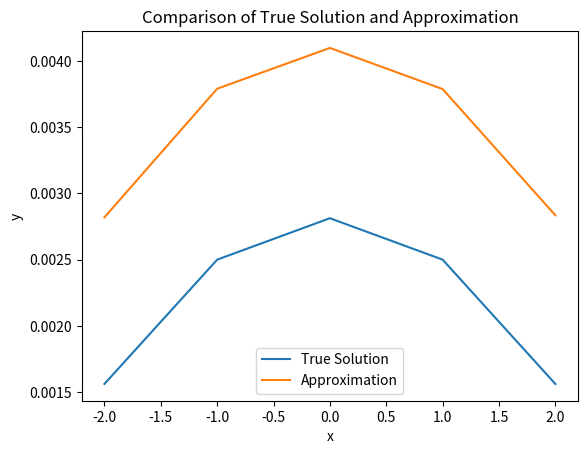

The matplotlib source for this figure:
import numpy as np 
import math 
import random 
import matplotlib.pyplot as plt 
from scipy.special import i0
from scipy.interpolate import RegularGridInterpolator
"""
The objective of this code was to verify the results presented 
in Section 6.1.1, Exit from a Disk,
in our paper on Mean First Passage Time. The goal is to analyze
various points within the disk and ensure their behavior aligns 
with the theoretical predictions.
"""


def get_angdist():
    """
    Input: None

    Output: The result for every mesh point allowing us to call 
    it later on for fast comp speed 
    """
    nxc, nyc = 800,800;
    xc= np.linspace(-4,4,nxc); yc = np.linspace(-4,4,nyc);
    [xcv,ycv] = np.meshgrid(xc,yc,indexing='ij');
    distc = np.zeros((nxc,nyc));
    dista = np.arctan2(ycv, xcv)  
   
    interp = RegularGridInterpolator((xc, yc), distc)
    anginterp = RegularGridInterpolator((xc, yc), dista)
    return(interp, anginterp)



def findxy(var0,var1,var2,var3,r):
    """
    Input: Four vectors representing the positions of each particle before and after the velocity jump.

    Output: The intersection point(s) of each particle's path with a circular boundary. 
    We re only interested in where each particle first intersects with the circle, as they are considered "captured" once they reach this boundary. 
    We do not calculate their final positions post-intersection.
    """
    x = np.zeros(len(var0)) # creating two empty vector for our solution that
    y = np.zeros(len(var0))

    # The First case we must deal with is what happen we our final and begin position are on top of each other
    epsilon = 1e-5  # or choose an appropriate tolerance level
    var2var0 = (abs(var2 - var0) < epsilon)
    y[var2var0] = np.sqrt(r[var2var0]**2-var0[var2var0]**2)
    x[var2var0] = var0[var2var0]
    y[var2var0 & (var1<0)]*= -1
    # The next case is what happens when the particule final and begin position are on the same hoz line 
    var1var3 = (abs(var3- var1) < epsilon)
    y[var1var3] = var1[var1var3]
    x[var1var3] =  np.sqrt(r[var1var3]**2 - var1[var1var3]**2)
    x[var1var3 & (var0<0)]*= -1
    
    #now that we have factored the two case we can find the "exact" solution using the simply trig math 
    var2var0 = (abs(var2 - var0) < epsilon)
    var1var3 = (abs(var3- var1) < epsilon)
    mainindex = ~(var2var0 | var1var3)
    m = (var3[mainindex]-var1[mainindex])/(var2[mainindex]-var0[mainindex])#getting m 
    b = var3[mainindex] - m*var2[mainindex] # getting b        
    a1 = (1+m**2)# getting a for x 
    b1 = (2*m*b )#getting b for x
    c1 = (b**2-r[mainindex]**2)#getting c for x

    ay = (1/m**2 +1) #getting a for y 
    by = -((2*b)/m**2)#getting b for y 
    cy = (b**2/m**2 - r[mainindex]**2)#getting c fo y
    
    y1 = (-by+np.sqrt(by**2-4*ay*cy))/(2*ay) 
    y2 = (-by-np.sqrt(by**2-4*ay*cy))/(2*ay)
    x1 = (-b1+np.sqrt(b1**2-4*a1*c1))/(2*a1)         
    x2 = (-b1-np.sqrt(b1**2-4*a1*c1))/(2*a1)

    # now we are return our solution given it satifies the codition if not we flip them, this cause when we interct a circle we can interct two points so this part fixes this issue 
    x[mainindex] = np.where((var0[mainindex] <= x1) & (x1 <= var2[mainindex]), x1, x2)
    y[mainindex] = np.where((var1[mainindex] <= y1) & (y1 <= var3[mainindex]), y1, y2)

    return x,y

def k(x,y):# all k will be the same in this case 
    xbar = np.dstack((x, y))[0]
    
    smallv = interp(xbar)
  
    angle_in_degrees = anginterp(xbar)

    k = np.ones(len(smallv))* 0

    return (k,angle_in_degrees) 

def q(phi,k,angle_in_degrees):
    return (1/(2*np.pi*i0(k))) * np.cosh(k*np.cos(phi-angle_in_degrees))

def get_angle(kfun,angle_in_degrees): # for each new position we get the angle that it should go 
    angle = np.zeros(len(kfun))
    M = np.cosh(kfun)/(2*np.pi*i0(kfun))
    num_acc = np.zeros(len(kfun))
    index = (num_acc == 0)

    while (num_acc == 0).any() :
        u = np.random.rand(len(kfun))
        angle = 2*np.pi*np.random.rand(len(kfun))
        qindex = (u < q(angle,kfun,angle_in_degrees)/M )
        num_acc[qindex & index] = angle[qindex& index]
        index = (num_acc == 0)
    return(num_acc) # return the angle 

def beta(alpha):
    return((2*alpha)/(1+alpha))

interp, anginterp = get_angdist()


xglobal = np.linspace(-2,2,5)
meantimeglobal = np.zeros(xglobal.size)
roundsplace = 0 
for xlocal in xglobal:
    particule = 100000 # how many particule we want to find the solution for 
    xnew = np.zeros(particule) # our current x position 
    ynew = np.zeros(particule) # our current y position
    xnew2= np.zeros(particule)# our new x position 
    ynew2 = np.zeros(particule) # our new y positon 
    xnew[:] = xlocal 
    ynew[:] = 0 


    escapetime = np.zeros(particule) #the time at which the paticule reaches the goal 
    times = np.zeros(particule)  # the current time 
    mu= 2500  
    v = 2000
    radius = np.zeros(particule) # the radius of our goal 
    angle = np.zeros(particule) # our angle which we are going 
    r = np.zeros(particule) # our current radius aka where we are at 
    time_diff = np.zeros(particule) # the time different 
    times2 =np.zeros(particule)  # our new time 
    
    outrad = 3 
    circler = np.ones(particule) * outrad# def the radius for each one 
    kfun = np.zeros(particule)  
    angle_in_degrees = np.zeros(particule)  
    inter_time=np.zeros(particule)  
    while any(escapetime ==0):
        '''
        we run till all of the escapetime are filled, and only work on the ones that havent found the target yet 
        '''


        zeroidex = (escapetime == 0 ) # we first search for all the ones that havent found the tagert yet 
        
        kfun[zeroidex] ,angle_in_degrees[zeroidex]  = k(xnew[zeroidex],ynew[zeroidex])
        angle = get_angle(kfun,angle_in_degrees)
        xwant = xnew[zeroidex] 

        ywant = ynew[zeroidex]

        
        r[zeroidex] = np.random.rand(len(xwant)) # find the random r for each one 
    

        time_diff[zeroidex]  = -1/mu *np.log(r[zeroidex]) # getting our time jump
        times2[zeroidex]=times[zeroidex]+time_diff[zeroidex] # add the time jump to our current time 
        
        

        
        xnew2[zeroidex] =xnew[zeroidex]+v*np.cos(angle[zeroidex])*time_diff[zeroidex] # getting the new position for both x and y 
        ynew2[zeroidex] =ynew[zeroidex]+v*np.sin(angle[zeroidex])*time_diff[zeroidex]
        radius[zeroidex] = np.sqrt( xnew2[zeroidex]**2 + ynew2[zeroidex]**2 )  # find the location of both 
        findindex = (radius >= 3) & (escapetime == 0) # seeing which ones are both out side/ at the target and has it escaped already  
        
        
        if findindex.any():
            # finding at what time did it escape if it jumped past our target radius 
            xnew2[findindex],ynew2[findindex]= findxy(xnew[findindex],ynew[findindex],xnew2[findindex],ynew2[findindex],circler[findindex])
            inter_time[findindex] = (xnew2[findindex]-xnew[findindex])/(v*np.cos(angle[findindex])) 
            escapetime[findindex] = times[findindex]+np.abs(inter_time[findindex])# the time at which it escaped 
            
        
        xnew[zeroidex] = xnew2[zeroidex] # adding our new postion and time as our current position and time 
        ynew[zeroidex]  =ynew2[zeroidex] 
        times[zeroidex]  = times2[zeroidex] 



    meantimeglobal[roundsplace] = np.mean(escapetime)
    print(f"mfpt: {np.mean(escapetime)}")
    roundsplace +=1  
    ''' 
    amout_capt = np.zeros(particule)
    timelistfinal = sorted(escapetime)
    numc=0
    for x in timelistfinal:
            amout_capt[numc:] += 1 
            numc+=1 

    print(f"mfpt: {np.mean(timelistfinal)}")
    plt.plot(timelistfinal,amout_capt/particule)
    plt.title(f"mfpt: {np.mean(timelistfinal)}")
    plt.show()
    '''
yglobal = np.zeros(xglobal.size)
radius = np.sqrt(xglobal**2 + yglobal**2)
D = v**2/((2*mu))
sol = 1/(4*D) * (outrad**2 - radius**2)


print(f"The error found was {(sol - meantimeglobal)/sol*100}")

plt.plot(xglobal, sol, label="True Solution")
plt.plot(xglobal, meantimeglobal, label="Approximation")

plt.xlabel("x")  # Add label for x-axis
plt.ylabel("y")  # Add label for y-axis
plt.legend()     # Add legend to show the labels
plt.title("Comparison of True Solution and Approximation")  # Optional: Add a title
plt.show()       # Display the plot

